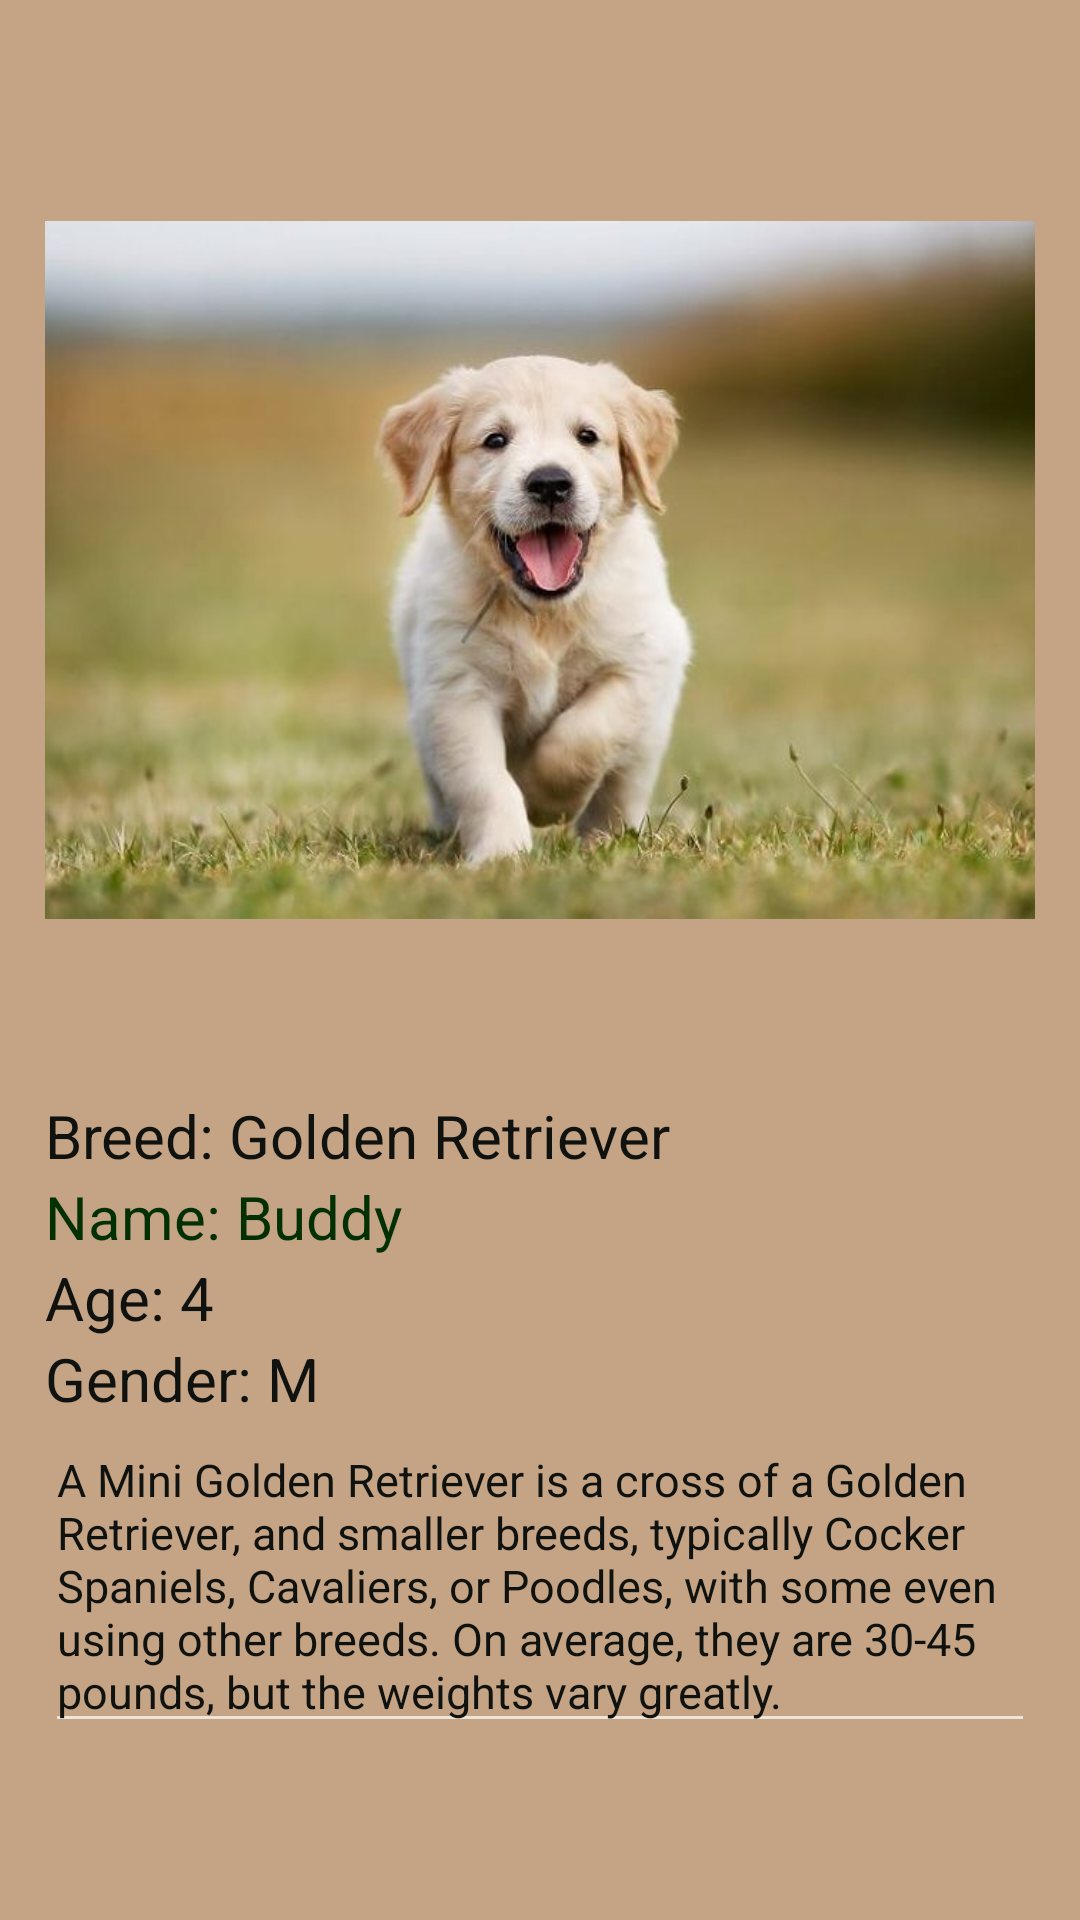

Produce the Android XML layout that renders to this screen, including the resource entries it uses.
<!-- AndroidManifest.xml: application theme Theme.AppCompat.NoActionBar -->
<!-- res/layout/dog4.xml -->
<?xml version="1.0" encoding="utf-8"?>
<LinearLayout xmlns:android="http://schemas.android.com/apk/res/android"
    xmlns:app="http://schemas.android.com/apk/res-auto"
    android:layout_width="match_parent"
    android:layout_height="match_parent"
    android:background="#C4A484"
    android:orientation="vertical"
    android:padding="15dp">


    <ImageView
        android:id="@+id/imageView"
        android:layout_width="350dp"
        android:layout_height="350dp"
        android:layout_gravity="center"
        app:srcCompat="@drawable/img_9" />

    <TextView
        android:id="@+id/textView3"
        android:layout_width="match_parent"
        android:layout_height="wrap_content"
        android:text="Breed: Golden Retriever"
        android:textColor="#101210"
        android:textSize="20sp" />

    <TextView
        android:id="@+id/textView"
        android:layout_width="match_parent"
        android:layout_height="wrap_content"
        android:textColor="#023003"
        android:text="Name: Buddy"
        android:textSize="20sp"/>

    <TextView
        android:id="@+id/textView4"
        android:layout_width="match_parent"
        android:layout_height="wrap_content"
        android:text="Age: 4"
        android:textColor="#101210"
        android:textSize="20sp" />

    <TextView
        android:id="@+id/textView5"
        android:layout_width="match_parent"
        android:layout_height="wrap_content"
        android:text="Gender: M"
        android:textColor="#101210"
        android:textSize="20sp" />

    <EditText
        android:id="@+id/editTextTextMultiLine2"
        android:layout_width="match_parent"
        android:layout_height="wrap_content"
        android:ems="10"
        android:gravity="start|top"
        android:inputType="textMultiLine"
        android:textColor="#101210"
        android:textSize="15sp"
        android:text="A Mini Golden Retriever is a cross of a Golden Retriever, and smaller breeds, typically Cocker Spaniels, Cavaliers, or Poodles, with some even using other breeds. On average, they are 30-45 pounds, but the weights vary greatly."/>

    <Button
        android:id="@+id/button2"
        android:layout_width="wrap_content"
        android:layout_height="wrap_content"
        android:text="Adopt Me"
        android:layout_gravity="center"
        android:layout_marginTop="100dp"
        android:onClick="adoptcontact"
        android:background="#BC750D"/>

    <TextView
        android:id="@+id/textView6"
        android:layout_width="match_parent"
        android:layout_height="wrap_content"
        android:layout_marginTop="120dp"
        android:gravity="center"

        android:text="Contact us: petadoption@yahoo.com"
        android:textColor="#101210" />

</LinearLayout>
<!-- resources referenced by this layout -->
<resources>
  <!-- drawable img_9: png bitmap (drawable, 489210 bytes) -->
</resources>
